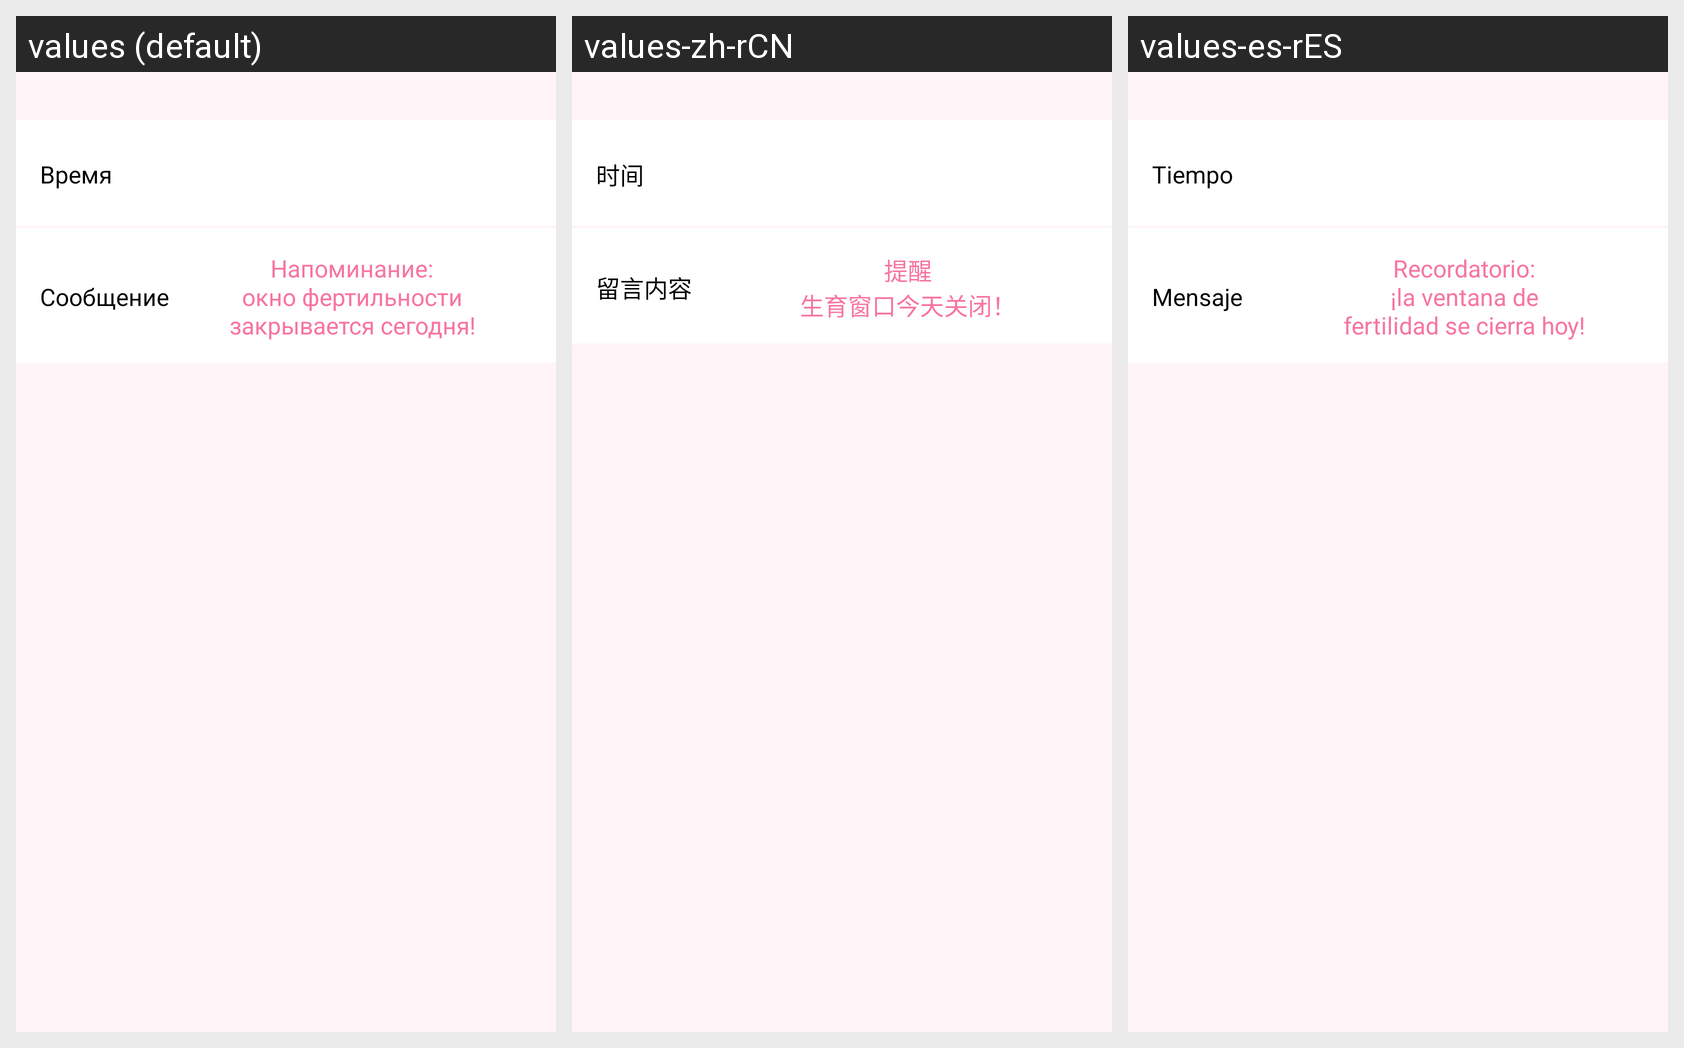

The same Android screen rendered under several of its app's locales, left to right. List the strings drawn on it with the default value and each locale's translation.
Android screen res/layout/fragment_closing_of_fertility_window_notification.xml rendered under 3 locales, left to right: values (default), values-zh-rCN, values-es-rES. Device: Nexus 5 (rendered at 1080×1920; each locale shown at half size, 540×960, under a caption strip naming it); theme AppTheme.
Other locales in the repository, not shown: values-en, values-es, values-pt, values-th, values-vi, values-zh.
Strings drawn on this screen, with the default value and each locale's value (text and hints the layout hard-codes, and strings that could not be matched under every locale, appear in the picture but are not listed):

time
  values: Время
  values-zh-rCN: 时间  [from values-zh]
  values-es-rES: Tiempo  [from values-es]

message
  values: Сообщение
  values-zh-rCN: 留言内容  [from values-zh]
  values-es-rES: Mensaje  [from values-es]

window_of_fertilnost_is_closing_message
  values: Напоминание:
      окно фертильности
      закрывается сегодня!
  values-zh-rCN: 提醒
      生育窗口今天关闭！  [from values-zh]
  values-es-rES: Recordatorio:
      ¡la ventana de
      fertilidad se cierra hoy!  [from values-es]
